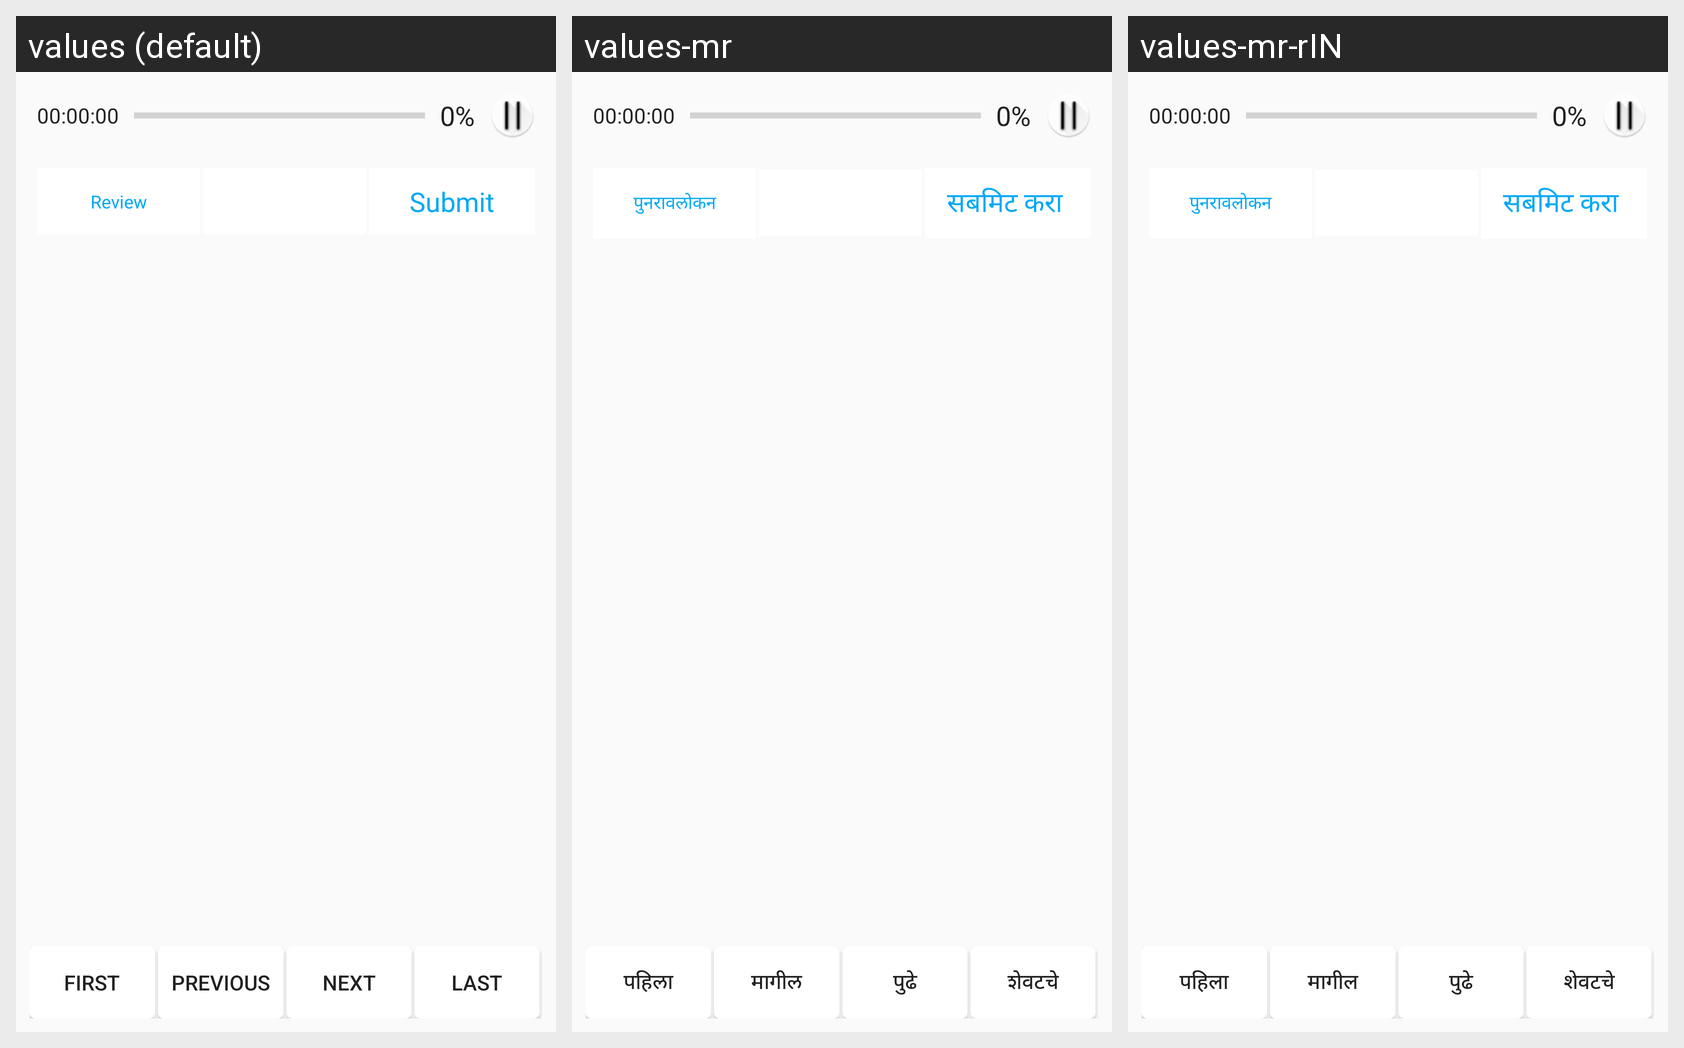

The same Android screen rendered under several of its app's locales, left to right. List the strings drawn on it with the default value and each locale's translation.
Android screen res/layout/content_exam.xml rendered under 3 locales, left to right: values (default), values-mr, values-mr-rIN. Device: Nexus 5 (rendered at 1080×1920; each locale shown at half size, 540×960, under a caption strip naming it); theme AppTheme.NoActionBar.
Strings drawn on this screen, with the default value and each locale's value (text and hints the layout hard-codes, and strings that could not be matched under every locale, appear in the picture but are not listed):

review_contentexam
  values: Review
  values-mr: पुनरावलोकन
  values-mr-rIN: पुनरावलोकन

submit
  values: Submit
  values-mr: सबमिट करा 
  values-mr-rIN: सबमिट करा 

first
  values: First
  values-mr: पहिला
  values-mr-rIN: पहिला

previous
  values: Previous
  values-mr: मागील
  values-mr-rIN: मागील

next
  values: Next
  values-mr: पुढे
  values-mr-rIN: पुढे

last
  values: Last
  values-mr: शेवटचे
  values-mr-rIN: शेवटचे
